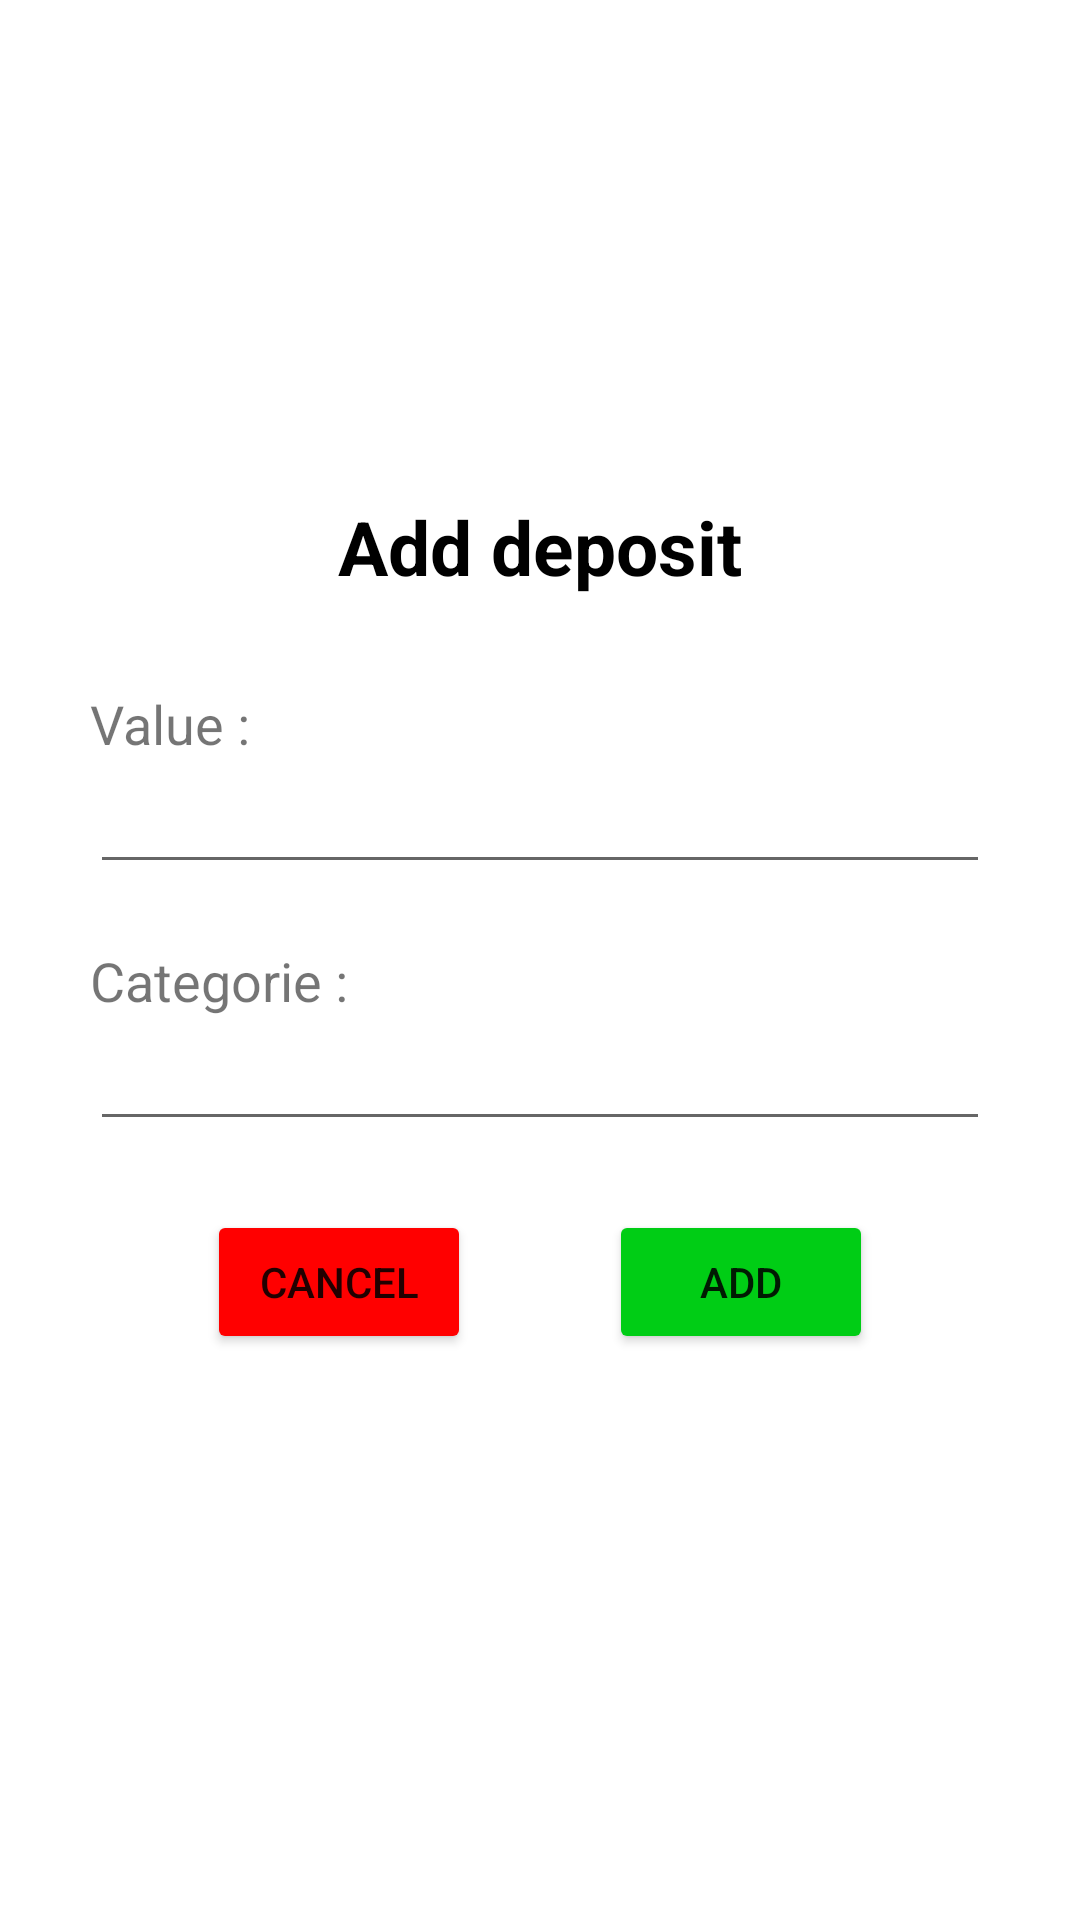

Layout XML and referenced resources for this Android screen:
<!-- AndroidManifest.xml: application theme Theme.Fortuna -->
<!-- res/layout/popup_add_new_deposit.xml -->
<?xml version="1.0" encoding="utf-8"?>
<LinearLayout xmlns:android="http://schemas.android.com/apk/res/android"
    android:orientation="vertical" android:layout_width="match_parent"
    android:gravity="center"
    android:paddingLeft="30dp"
    android:paddingRight="30dp"
    android:layout_height="match_parent">

    <TextView
        android:id="@+id/titleAddNewDepositPopup"
        android:layout_width="wrap_content"
        android:layout_height="wrap_content"
        android:text="Add deposit"
        android:textSize="25dp"
        android:textStyle="bold"
        android:textColor="@color/black"
        android:layout_marginBottom="30dp"/>

    <TextView
        android:id="@+id/valueAddNewDepositPopup"
        android:layout_width="wrap_content"
        android:layout_height="wrap_content"
        android:text="Value :"
        android:textSize="18dp"
        android:layout_gravity="start"/>

    <EditText
        android:id="@+id/editTextValueAddNewDepositPopup"
        android:layout_width="match_parent"
        android:layout_height="wrap_content"
        android:ems="10"
        android:inputType="textPersonName"
        android:layout_marginBottom="20dp"/>

    <TextView
        android:id="@+id/categorieAddNewDepositPopup"
        android:layout_width="wrap_content"
        android:layout_height="wrap_content"
        android:text="Categorie :"
        android:textSize="18dp"
        android:layout_gravity="start"/>


    <EditText
        android:id="@+id/editTextCategoriAddNewDepositPopup"
        android:layout_width="match_parent"
        android:layout_height="wrap_content"
        android:ems="10"
        android:inputType="number"/>

    <LinearLayout
        android:orientation="horizontal"
        android:layout_width="wrap_content"
        android:layout_height="wrap_content">

        <Button
            android:id="@+id/cancelButtonAddNewDepositPopup"
            android:layout_width="wrap_content"
            android:layout_height="wrap_content"
            android:text="Cancel"
            android:backgroundTint="#FF0000"
            android:layout_marginRight="23dp"
            android:layout_marginTop="23dp"
            android:layout_marginBottom="20dp"/>

        <Button
            android:id="@+id/addButtonAddNewDepositPopup"
            android:layout_width="wrap_content"
            android:layout_height="wrap_content"
            android:text="Add"
            android:backgroundTint="#00CD15"
            android:layout_marginLeft="23dp"
            android:layout_marginTop="23dp"
            android:layout_marginBottom="23dp"/>

    </LinearLayout>

</LinearLayout>
<!-- resources referenced by this layout -->
<resources>
  <color name="black">#FF000000</color>
  <style name="Theme.Fortuna" parent="Theme.MaterialComponents.DayNight.NoActionBar">
          
          <item name="colorPrimary">@color/main</item>
          <item name="colorPrimaryVariant">@color/main</item>
          <item name="colorOnPrimary">@color/white</item>
  
          
          <item name="android:statusBarColor" tools:targetApi="l">?attr/colorPrimaryVariant</item>
          
      </style>
  <color name="main">#004C5F</color>
  <color name="white">#FFFFFFFF</color>
</resources>
